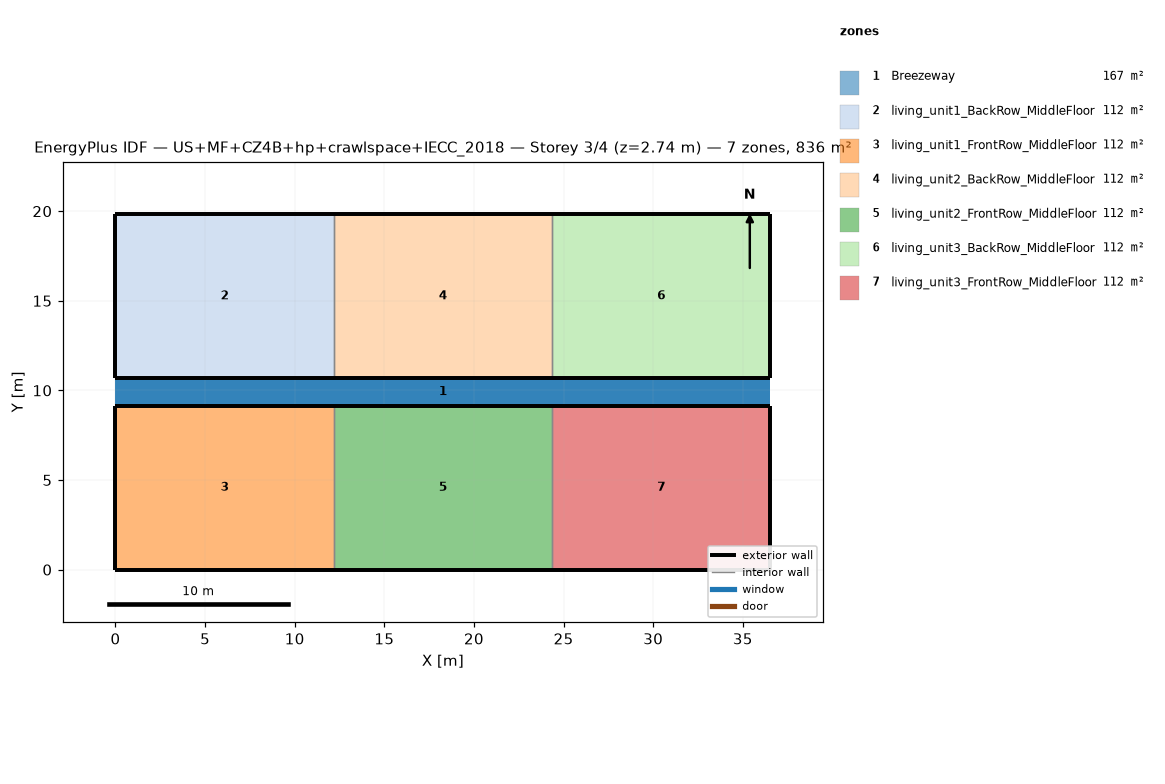
=== STOREY PLAN SPEC (per zone: floor XY polygon, exterior-wall plan segments, windows/doors) ===
zone 1: Breezeway  (167.0 m²)
  floor: (36.54, 9.16) (0.00, 9.16) (0.00, 10.68) (36.54, 10.68)
  floor: (36.54, 9.16) (0.00, 9.16) (0.00, 10.68) (36.54, 10.68)
  floor: (36.54, 9.16) (0.00, 9.16) (0.00, 10.68) (36.54, 10.68)
zone 2: living_unit1_BackRow_MiddleFloor  (111.5 m²)
  floor: (12.18, 10.68) (0.00, 10.68) (0.00, 19.84) (12.18, 19.84)
  exterior wall: (0.00, 10.68) – (12.18, 10.68)  [12.2 m]
  exterior wall: (12.18, 19.84) – (0.00, 19.84)  [12.2 m]
  exterior wall: (0.00, 19.84) – (0.00, 10.68)  [9.2 m]
  interior walls: 1
zone 3: living_unit1_FrontRow_MiddleFloor  (111.5 m²)
  floor: (12.18, 0.00) (0.00, 0.00) (0.00, 9.16) (12.18, 9.16)
  exterior wall: (0.00, 0.00) – (12.18, 0.00)  [12.2 m]
  exterior wall: (12.18, 9.16) – (0.00, 9.16)  [12.2 m]
  exterior wall: (0.00, 9.16) – (0.00, 0.00)  [9.2 m]
  interior walls: 1
zone 4: living_unit2_BackRow_MiddleFloor  (111.5 m²)
  floor: (24.36, 10.68) (12.18, 10.68) (12.18, 19.84) (24.36, 19.84)
  exterior wall: (12.18, 10.68) – (24.36, 10.68)  [12.2 m]
  exterior wall: (24.36, 19.84) – (12.18, 19.84)  [12.2 m]
  interior walls: 2
zone 5: living_unit2_FrontRow_MiddleFloor  (111.5 m²)
  floor: (24.36, 0.00) (12.18, 0.00) (12.18, 9.16) (24.36, 9.16)
  exterior wall: (12.18, 0.00) – (24.36, 0.00)  [12.2 m]
  exterior wall: (24.36, 9.16) – (12.18, 9.16)  [12.2 m]
  interior walls: 2
zone 6: living_unit3_BackRow_MiddleFloor  (111.5 m²)
  floor: (36.54, 10.68) (24.36, 10.68) (24.36, 19.84) (36.54, 19.84)
  exterior wall: (24.36, 10.68) – (36.54, 10.68)  [12.2 m]
  exterior wall: (36.54, 10.68) – (36.54, 19.84)  [9.2 m]
  exterior wall: (36.54, 19.84) – (24.36, 19.84)  [12.2 m]
  interior walls: 1
zone 7: living_unit3_FrontRow_MiddleFloor  (111.5 m²)
  floor: (36.54, 0.00) (24.36, 0.00) (24.36, 9.16) (36.54, 9.16)
  exterior wall: (24.36, 0.00) – (36.54, 0.00)  [12.2 m]
  exterior wall: (36.54, 0.00) – (36.54, 9.16)  [9.2 m]
  exterior wall: (36.54, 9.16) – (24.36, 9.16)  [12.2 m]
  interior walls: 1

=== DERIVED (storey summary) ===
Building: US+MF+CZ4B+hp+crawlspace+IECC_2018
Storey: 3 of 4  (floor level z = 2.74 m)
Storey gross floor area: 836.2 m²
Zones on this storey: 7
  - Breezeway: floor 167.0 m²
  - living_unit1_BackRow_MiddleFloor: floor 111.5 m²; exterior wall 33.5 m (86.9 m²); WWR 0.0%
  - living_unit1_FrontRow_MiddleFloor: floor 111.5 m²; exterior wall 33.5 m (86.9 m²); WWR 0.0%
  - living_unit2_BackRow_MiddleFloor: floor 111.5 m²; exterior wall 24.4 m (63.1 m²); WWR 0.0%
  - living_unit2_FrontRow_MiddleFloor: floor 111.5 m²; exterior wall 24.4 m (63.1 m²); WWR 0.0%
  - living_unit3_BackRow_MiddleFloor: floor 111.5 m²; exterior wall 33.5 m (86.9 m²); WWR 0.0%
  - living_unit3_FrontRow_MiddleFloor: floor 111.5 m²; exterior wall 33.5 m (86.9 m²); WWR 0.0%
Zone adjacency (shared interzone walls):
  - living_unit1_BackRow_MiddleFloor ↔ living_unit2_BackRow_MiddleFloor
  - living_unit1_FrontRow_MiddleFloor ↔ living_unit2_FrontRow_MiddleFloor
  - living_unit2_BackRow_MiddleFloor ↔ living_unit3_BackRow_MiddleFloor
  - living_unit2_FrontRow_MiddleFloor ↔ living_unit3_FrontRow_MiddleFloor